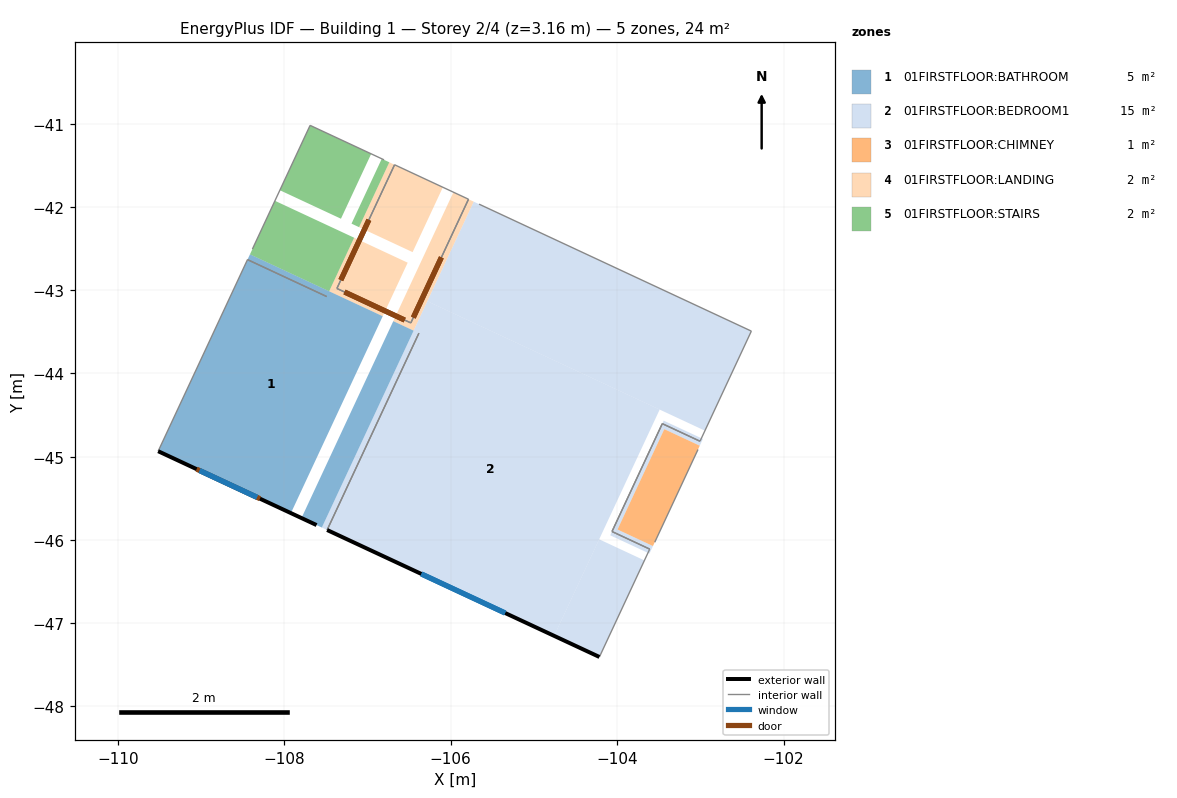
=== STOREY PLAN SPEC (per zone: floor XY polygon, exterior-wall plan segments, windows/doors) ===
zone 1: 01FIRSTFLOOR:BATHROOM  (5.3 m²)
  floor: (-107.55, -45.85) (-107.79, -45.74) (-106.69, -43.37) (-106.45, -43.49)
  floor: (-107.92, -45.68) (-109.52, -44.94) (-108.41, -42.57) (-106.82, -43.31)
  exterior wall: (-109.52, -44.94) – (-107.61, -45.82)  [2.1 m]
    door: (-109.05, -45.15) – (-108.29, -45.51)  [0.3 m²]
    window: (-109.02, -45.17) – (-108.33, -45.49)  [0.5 m²] x2
  interior walls: 4
zone 2: 01FIRSTFLOOR:BEDROOM1  (15.0 m²)
  floor: (-104.21, -47.41) (-104.76, -47.15) (-104.22, -45.99) (-103.67, -46.25)
  floor: (-104.76, -47.15) (-107.55, -45.85) (-106.28, -43.13) (-103.49, -44.44)
  floor: (-102.95, -44.69) (-106.28, -43.13) (-105.72, -41.94) (-102.39, -43.49)
  floor: (-103.61, -46.17) (-104.04, -45.97) (-104.00, -45.88) (-103.57, -46.08)
  floor: (-104.04, -45.97) (-104.08, -45.95) (-103.48, -44.65) (-103.43, -44.67)
  floor: (-103.01, -44.87) (-103.48, -44.65) (-103.44, -44.57) (-102.97, -44.79)
  exterior wall: (-107.49, -45.88) – (-104.21, -47.41)  [3.6 m]
    window: (-106.35, -46.41) – (-105.35, -46.88)  [0.9 m²] x2
  interior walls: 12
zone 3: 01FIRSTFLOOR:CHIMNEY  (0.6 m²)
  floor: (-103.57, -46.08) (-104.00, -45.88) (-103.43, -44.67) (-103.01, -44.87)
  interior walls: 8
zone 4: 01FIRSTFLOOR:LANDING  (1.6 m²)
  floor: (-106.46, -42.54) (-107.10, -42.24) (-106.74, -41.46) (-106.09, -41.76)
  floor: (-106.45, -43.49) (-106.69, -43.37) (-105.97, -41.82) (-105.72, -41.94)
  floor: (-106.82, -43.31) (-107.46, -43.01) (-107.16, -42.37) (-106.52, -42.67)
  interior walls: 4
zone 5: 01FIRSTFLOOR:STAIRS  (1.5 m²)
  floor: (-107.10, -42.24) (-107.19, -42.20) (-106.83, -41.42) (-106.74, -41.46)
  floor: (-107.46, -43.01) (-108.41, -42.57) (-108.11, -41.93) (-107.16, -42.37)
  floor: (-107.32, -42.14) (-108.05, -41.80) (-107.69, -41.02) (-106.96, -41.36)
  interior walls: 4

=== DERIVED (storey summary) ===
Building: Building 1
Storey: 2 of 4  (floor level z = 3.16 m)
Storey gross floor area: 24.1 m²
Zones on this storey: 5
  - 01FIRSTFLOOR:BATHROOM: floor 5.3 m²; exterior wall 2.1 m (5.7 m²); 2 window(s) 1.0 m²; WWR 18.4%; 1 door(s)
  - 01FIRSTFLOOR:BEDROOM1: floor 15.0 m²; exterior wall 3.6 m (9.7 m²); 2 window(s) 1.9 m²; WWR 19.0%
  - 01FIRSTFLOOR:CHIMNEY: floor 0.6 m²
  - 01FIRSTFLOOR:LANDING: floor 1.6 m²
  - 01FIRSTFLOOR:STAIRS: floor 1.5 m²
Zone adjacency (shared interzone walls):
  - 01FIRSTFLOOR:BATHROOM ↔ 01FIRSTFLOOR:BEDROOM1
  - 01FIRSTFLOOR:BATHROOM ↔ 01FIRSTFLOOR:LANDING
  - 01FIRSTFLOOR:BATHROOM ↔ 01FIRSTFLOOR:STAIRS
  - 01FIRSTFLOOR:BEDROOM1 ↔ 01FIRSTFLOOR:CHIMNEY
  - 01FIRSTFLOOR:BEDROOM1 ↔ 01FIRSTFLOOR:LANDING
  - 01FIRSTFLOOR:LANDING ↔ 01FIRSTFLOOR:STAIRS